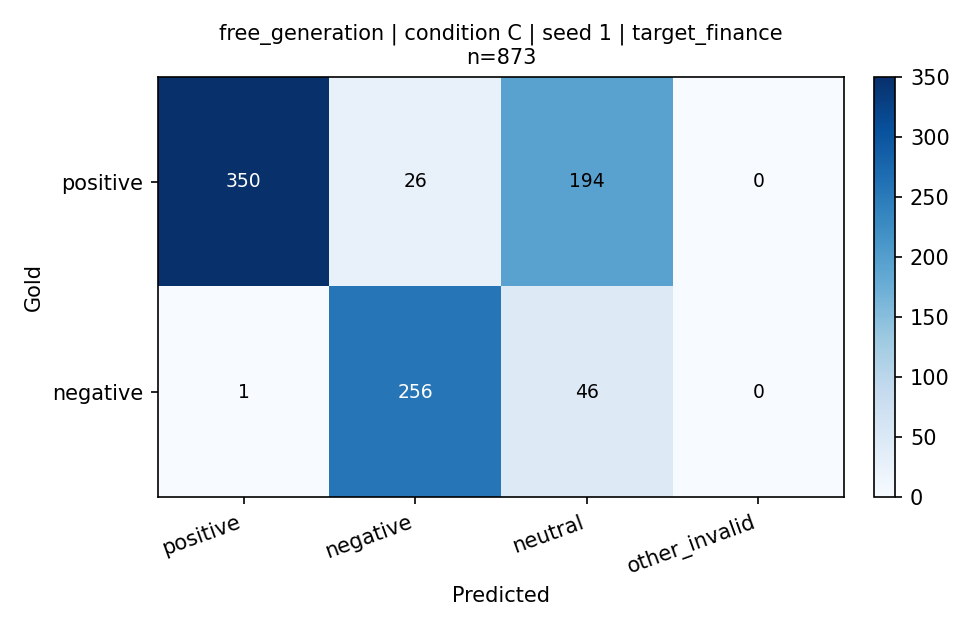

Data behind this chart, as committed beside it:
label, positive, negative, neutral, other_invalid
positive, 350, 26, 194, 0
negative, 1, 256, 46, 0
